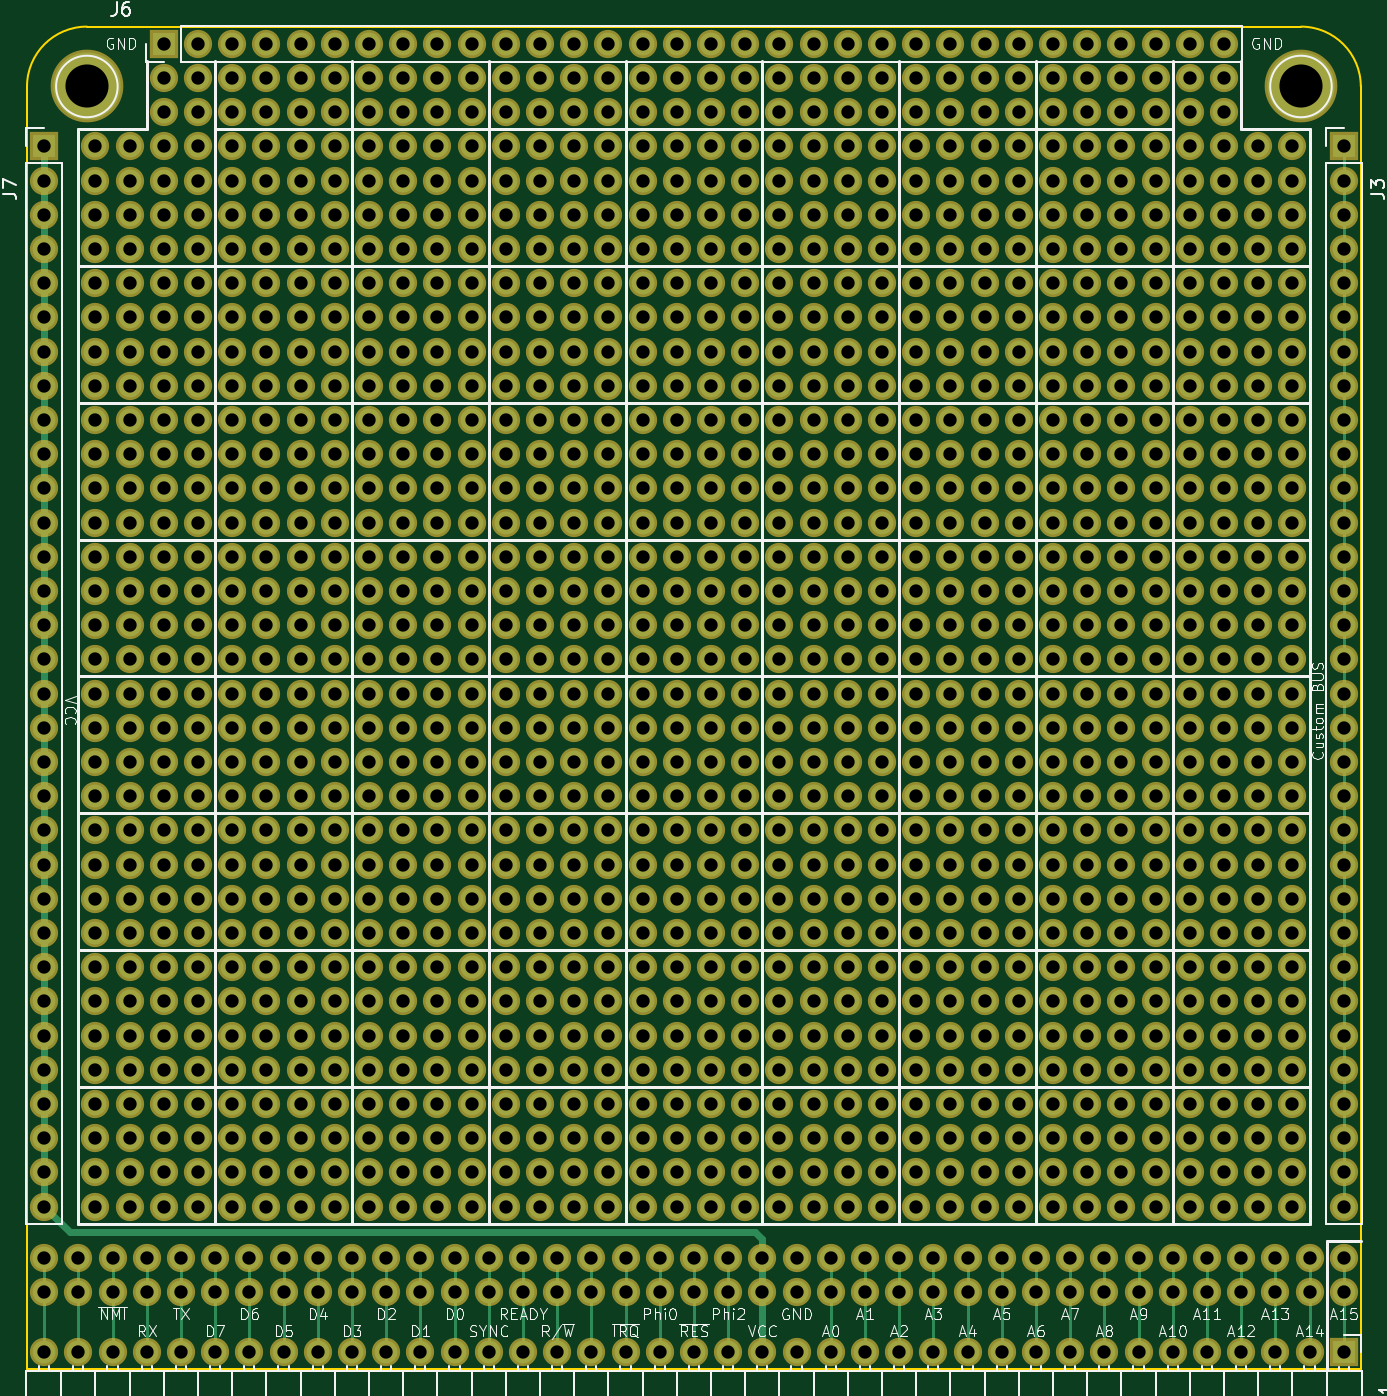
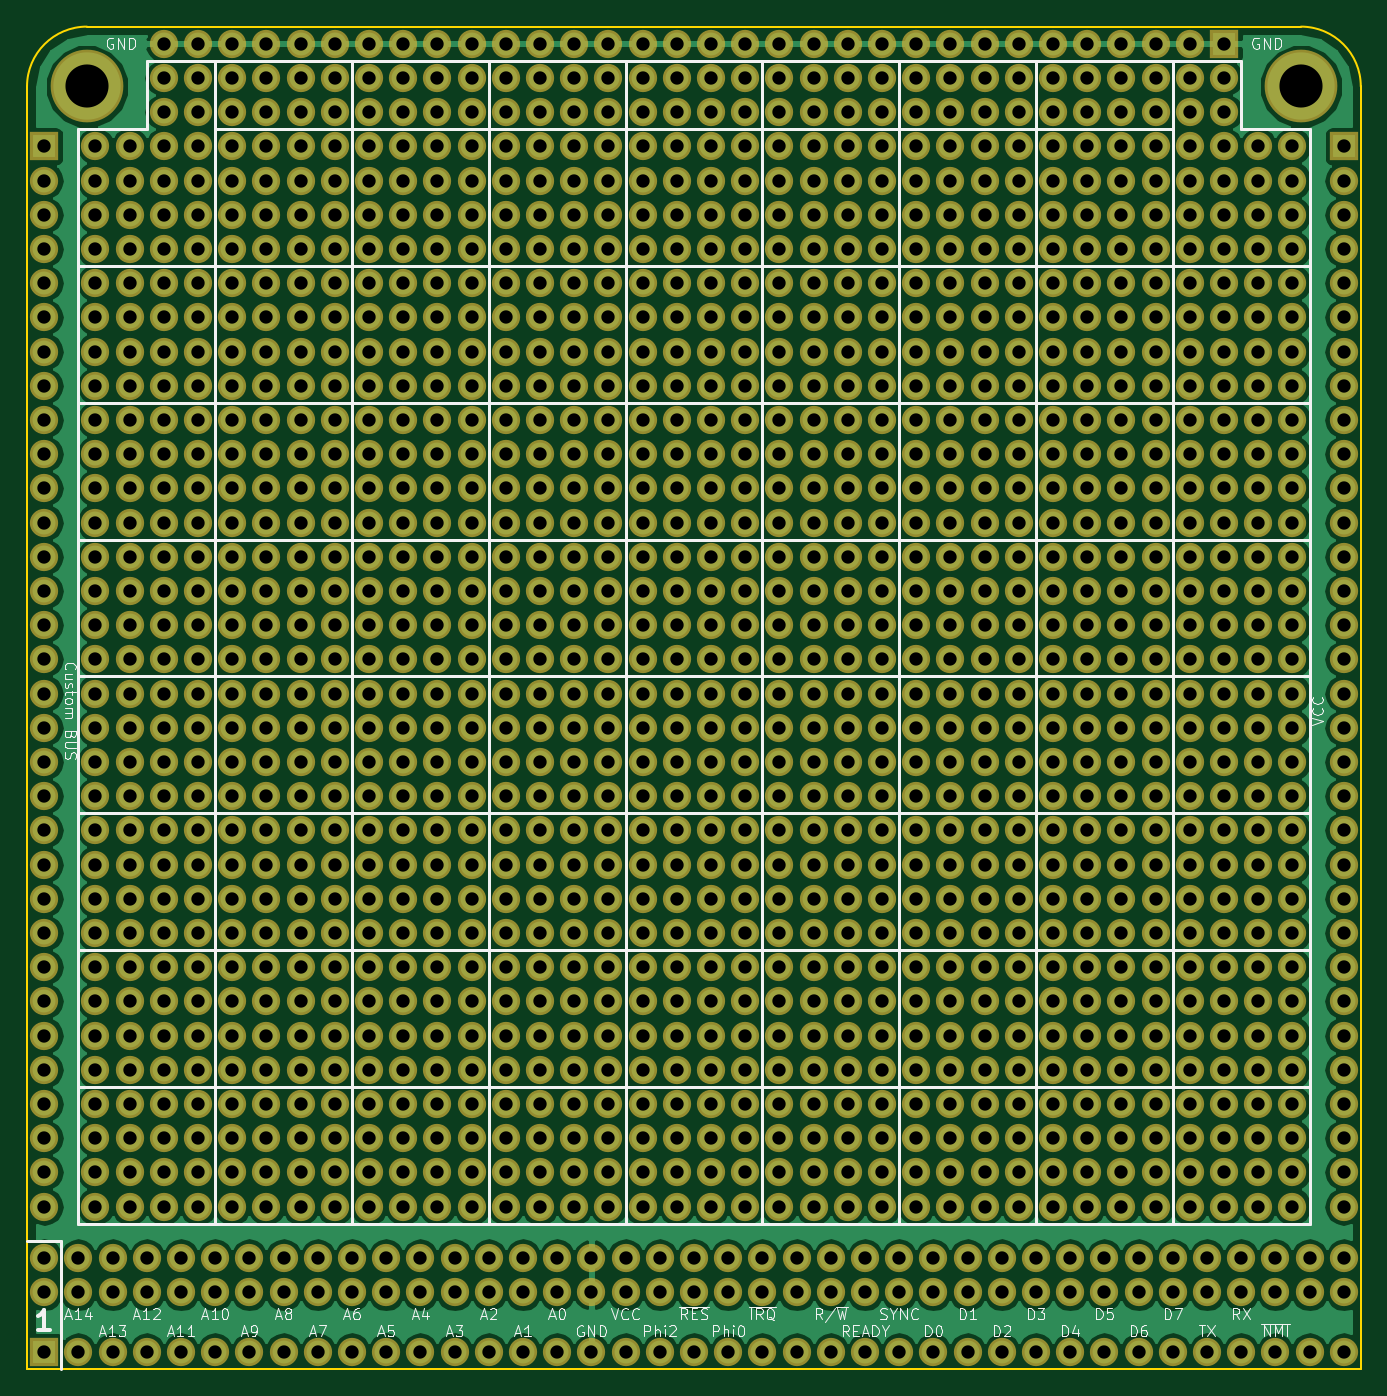
Circuit board: 10 layer files. Board 99.1 x 99.7 mm.
- bottom_copper: RC6502 Prototyping-B.Cu.gbl (151398 bytes)
- bottom_mask: RC6502 Prototyping-B.Mask.gbs (38192 bytes)
- paste: RC6502 Prototyping-B.Paste.gbp (276 bytes)
- bottom_silk: RC6502 Prototyping-B.SilkS.gbo (32509 bytes)
- outline: RC6502 Prototyping-Edge.Cuts.gm1 (671 bytes)
- top_copper: RC6502 Prototyping-F.Cu.gtl (45894 bytes)
- top_mask: RC6502 Prototyping-F.Mask.gts (38192 bytes)
- paste: RC6502 Prototyping-F.Paste.gtp (276 bytes)
- top_silk: RC6502 Prototyping-F.SilkS.gto (49258 bytes)
- drill: RC6502 Prototyping.drl (21649 bytes)

=== bottom_copper: RC6502 Prototyping-B.Cu.gbl (151398 bytes, source omitted) ===
=== bottom_mask: RC6502 Prototyping-B.Mask.gbs (38192 bytes, source omitted) ===
=== paste: RC6502 Prototyping-B.Paste.gbp ===
G04 #@! TF.FileFunction,Paste,Bot*
%FSLAX46Y46*%
G04 Gerber Fmt 4.6, Leading zero omitted, Abs format (unit mm)*
G04 Created by KiCad (PCBNEW 4.0.7) date 02/09/19 17:10:25*
%MOMM*%
%LPD*%
G01*
G04 APERTURE LIST*
%ADD10C,0.100000*%
G04 APERTURE END LIST*
D10*
M02*

=== bottom_silk: RC6502 Prototyping-B.SilkS.gbo (32509 bytes, source omitted) ===
=== outline: RC6502 Prototyping-Edge.Cuts.gm1 ===
G04 #@! TF.FileFunction,Profile,NP*
%FSLAX46Y46*%
G04 Gerber Fmt 4.6, Leading zero omitted, Abs format (unit mm)*
G04 Created by KiCad (PCBNEW 4.0.7) date 02/09/19 17:10:25*
%MOMM*%
%LPD*%
G01*
G04 APERTURE LIST*
%ADD10C,0.100000*%
%ADD11C,0.150000*%
G04 APERTURE END LIST*
D10*
D11*
X100330000Y-140970000D02*
X100330000Y-45720000D01*
X199390000Y-45720000D02*
X199390000Y-140970000D01*
X104775000Y-41275000D02*
X194945000Y-41275000D01*
X199390000Y-45720000D02*
G75*
G03X194945000Y-41275000I-4445000J0D01*
G01*
X104775000Y-41275000D02*
G75*
G03X100330000Y-45720000I0J-4445000D01*
G01*
X100330000Y-140970000D02*
X199390000Y-140970000D01*
M02*

=== top_copper: RC6502 Prototyping-F.Cu.gtl (45894 bytes, source omitted) ===
=== top_mask: RC6502 Prototyping-F.Mask.gts (38192 bytes, source omitted) ===
=== paste: RC6502 Prototyping-F.Paste.gtp ===
G04 #@! TF.FileFunction,Paste,Top*
%FSLAX46Y46*%
G04 Gerber Fmt 4.6, Leading zero omitted, Abs format (unit mm)*
G04 Created by KiCad (PCBNEW 4.0.7) date 02/09/19 17:10:25*
%MOMM*%
%LPD*%
G01*
G04 APERTURE LIST*
%ADD10C,0.100000*%
G04 APERTURE END LIST*
D10*
M02*

=== top_silk: RC6502 Prototyping-F.SilkS.gto (49258 bytes, source omitted) ===
=== drill: RC6502 Prototyping.drl (21649 bytes, source omitted) ===
